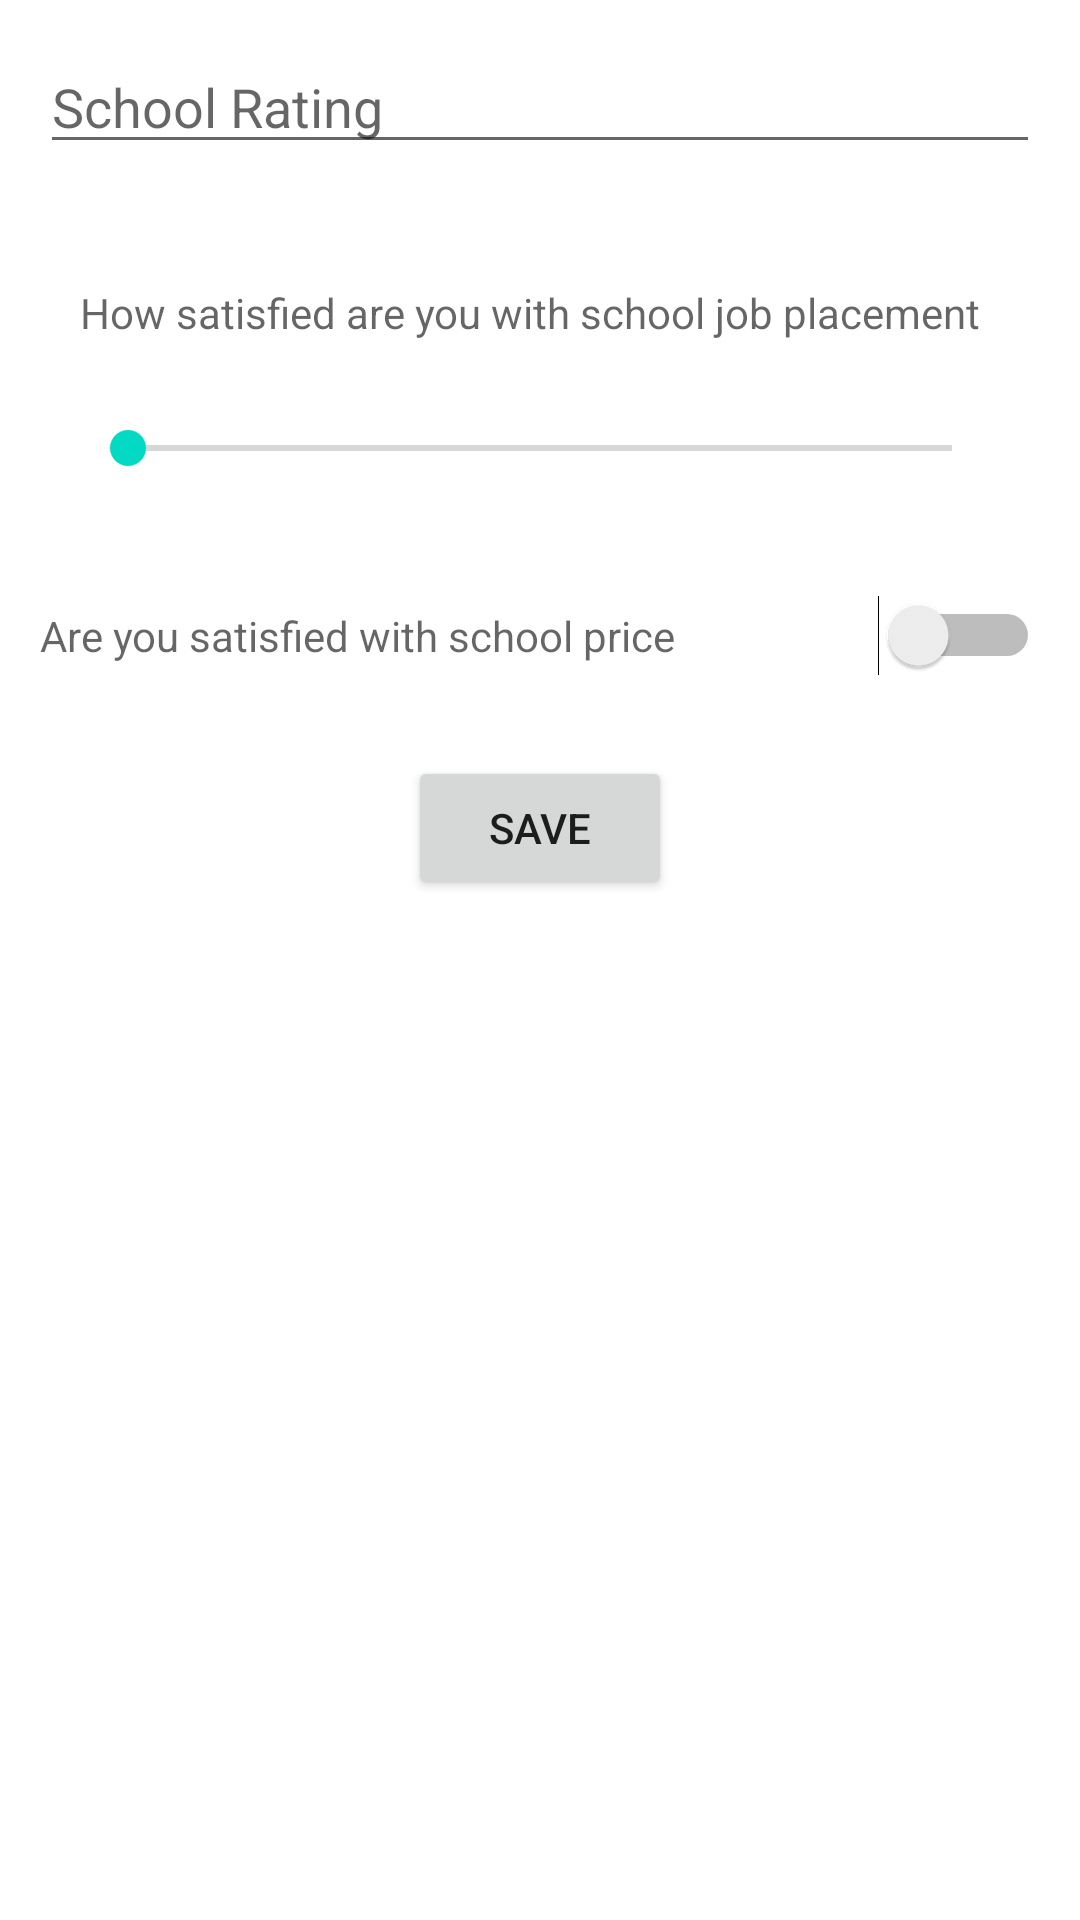

The Android layout XML behind this screen, and the referenced resources:
<!-- AndroidManifest.xml: application theme Theme.AsafFinal3 -->
<!-- res/layout/activity_survey.xml -->
<?xml version="1.0" encoding="utf-8"?>
<androidx.constraintlayout.widget.ConstraintLayout xmlns:android="http://schemas.android.com/apk/res/android"
    xmlns:app="http://schemas.android.com/apk/res-auto"
    xmlns:tools="http://schemas.android.com/tools"
    android:layout_width="match_parent"
    android:layout_height="match_parent"
    tools:context=".SurveyActivity">

    <LinearLayout
        android:layout_width="match_parent"
        android:layout_height="match_parent"
        android:orientation="vertical">


        <EditText
            android:layout_margin="40px"
            android:id="@+id/schoolRating"
            android:layout_width="match_parent"
            android:layout_height="wrap_content"
            android:hint="School Rating"
            android:inputType="number" />



    <LinearLayout
        android:layout_width="match_parent"
        android:layout_height="wrap_content"
        android:orientation="vertical"
        android:layout_margin="40px"

        >

        <TextView
            android:layout_margin="40px"
            android:id="@+id/schoolJobPlacementText"
            android:layout_width="match_parent"
            android:layout_height="wrap_content"
            android:hint="How satisfied are you with school job placement"
            android:inputType="number" />

        <SeekBar
            android:layout_margin="40px"
            android:id="@+id/schoolJobPlacement"
            android:layout_width="match_parent"
            android:layout_height="wrap_content"
            android:hint="School Job Placement"
            android:max="100"
            android:min="10"
            android:inputType="number" />
    </LinearLayout>


        <Switch
            android:layout_margin="40px"
            android:id="@+id/schoolPrice"
            android:layout_width="match_parent"
            android:layout_height="wrap_content"
            android:hint="Are you satisfied with school price"
            android:inputType="number" />

        <Button
            android:layout_width="wrap_content"
            android:layout_height="wrap_content"
            android:text="Save"
            android:id="@+id/submitSurvey"
            android:onClick="submitSurvey"
            android:layout_margin="40px"
            android:layout_gravity="center_horizontal" />

    </LinearLayout>

</androidx.constraintlayout.widget.ConstraintLayout>
<!-- resources referenced by this layout -->
<resources>
  <style name="Theme.AsafFinal3" parent="Theme.MaterialComponents.DayNight.DarkActionBar">
          
          <item name="colorPrimary">@color/purple_500</item>
          <item name="colorPrimaryVariant">@color/purple_700</item>
          <item name="colorOnPrimary">@color/white</item>
          
          <item name="colorSecondary">@color/teal_200</item>
          <item name="colorSecondaryVariant">@color/teal_700</item>
          <item name="colorOnSecondary">@color/black</item>
          
          <item name="android:statusBarColor">?attr/colorPrimaryVariant</item>
          
      </style>
  <!-- not gathered from this repository: default colours our renderer supplied (Android Studio template values) -->
  <color name="purple_500">#FF6200EE</color>
  <color name="purple_700">#FF3700B3</color>
  <color name="teal_200">#FF03DAC5</color>
  <color name="teal_700">#FF018786</color>
  <color name="black">#FF000000</color>
  <color name="white">#FFFFFFFF</color>
</resources>
